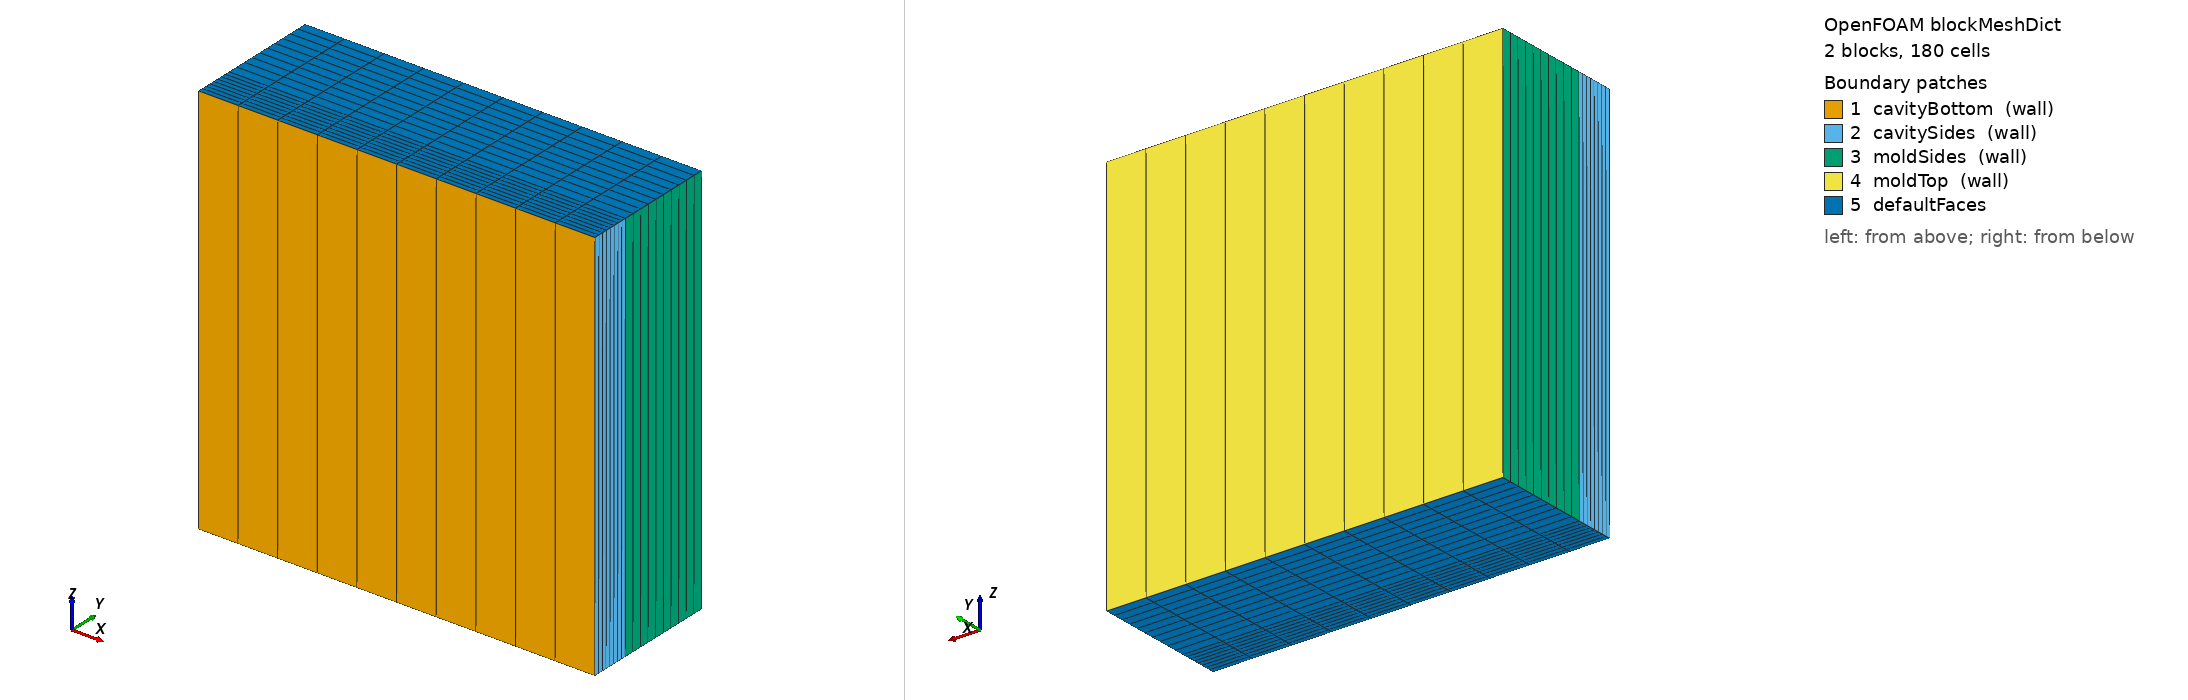

OpenFOAM case: the mesh blockMesh builds from blockMeshDict, 2 block(s), 180 cells. Boundary patches (legend numbers): 1 cavityBottom (wall), 2 cavitySides (wall), 3 moldSides (wall), 4 moldTop (wall), 5 defaultFaces. Left view from above one corner, right view from below the opposite corner. Boundary conditions: 0 field file(s) under 0/; 0 of 5 drawn patches have an entry in a shipped field file.

=== system/blockMeshDict ===
/*--------------------------------*- C++ -*----------------------------------*\
  =========                 |
  \\      /  F ield         | moldingFoam: injection molding solver modules
   \\      /  Website      | https://openfoam.org
    \\  /    A nd          | Copyright (C) 2026 Yuki Lu
     \\/     M anipulation |
-------------------------------------------------------------------------------
Description
    Two-region CHT mesh for the conduction benchmark: a 20 x 2 mm melt
    cavity (region cavity) with a 20 x 5 mm mould block above it (region
    mould). The shared face at y = 2 mm becomes the conjugate interface
    after splitMeshRegions; the front/back faces are empty (2D).
\*---------------------------------------------------------------------------*/
FoamFile
{
    format      ascii;
    class       dictionary;
    location    "system";
    object      blockMeshDict;
}
// * * * * * * * * * * * * * * * * * * * * * * * * * * * * * * * * * * * * * //

scale   1;

vertices
(
    (0    0     0)       // 0
    (0.02 0     0)       // 1
    (0.02 0.002 0)       // 2
    (0    0.002 0)       // 3
    (0    0     0.02)    // 4
    (0.02 0     0.02)    // 5
    (0.02 0.002 0.02)    // 6
    (0    0.002 0.02)    // 7
    (0    0.007 0)       // 8
    (0.02 0.007 0)       // 9
    (0    0.007 0.02)    // 10
    (0.02 0.007 0.02)    // 11
);

blocks
(
    hex (0 1 2 3 4 5 6 7)     (10 8  1) simpleGrading (1 1 1)
    hex (3 2 9 8 7 6 11 10)   (10 10 1) simpleGrading (1 1 1)
);

defaultPatch
{
    type empty;
}

boundary
(
    cavityBottom
    {
        type wall;
        faces ((0 1 5 4));
    }

    cavitySides
    {
        type wall;
        faces
        (
            (0 3 7 4)
            (1 2 6 5)
        );
    }

    moldSides
    {
        type wall;
        faces
        (
            (3 8 10 7)
            (2 9 11 6)
        );
    }

    moldTop
    {
        type wall;
        faces ((8 9 11 10));
    }
);

// ************************************************************************* //
